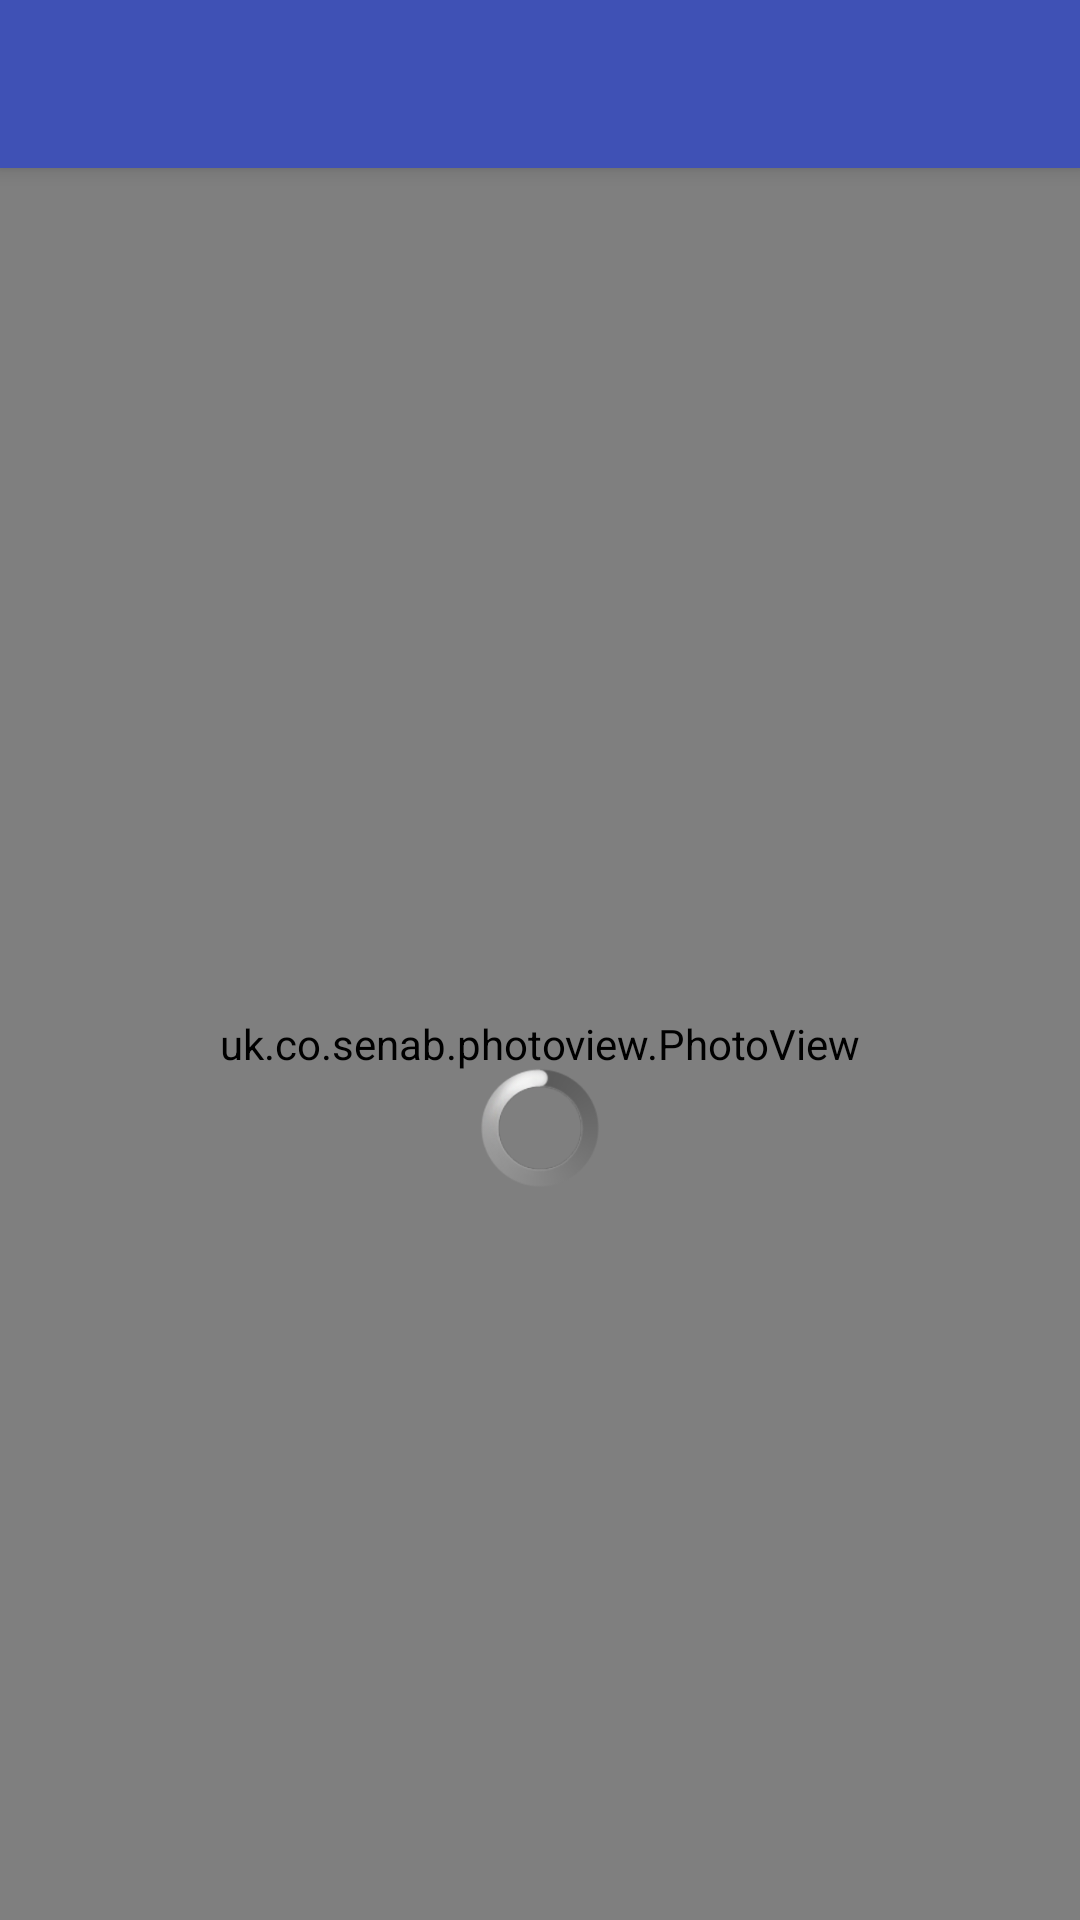

Here is an Android app screen rendered from its layout file. Give the layout XML and the strings, colors and styles it references.
<!-- AndroidManifest.xml: application theme AppTheme -->
<!-- res/layout/activity_image.xml -->
<?xml version="1.0" encoding="utf-8"?>
<android.support.design.widget.CoordinatorLayout xmlns:android="http://schemas.android.com/apk/res/android"
    xmlns:app="http://schemas.android.com/apk/res-auto"
    xmlns:tools="http://schemas.android.com/tools"
    android:layout_width="match_parent"
    android:layout_height="match_parent">

    <android.support.design.widget.AppBarLayout
        android:layout_width="match_parent"
        android:layout_height="wrap_content">

        <android.support.v7.widget.Toolbar
            android:id="@+id/toolbar"
            android:layout_width="match_parent"
            android:layout_height="?attr/actionBarSize"
            android:background="@color/colorPrimary"
            android:theme="@style/ThemeOverlay.AppCompat.Dark.ActionBar"
            app:popupTheme="@style/ThemeOverlay.AppCompat.Light" />
    </android.support.design.widget.AppBarLayout>

    <uk.co.senab.photoview.PhotoView
        android:id="@+id/photo_view"
        android:layout_width="match_parent"
        android:layout_height="match_parent"
        android:clickable="true"
        app:layout_behavior="@string/appbar_scrolling_view_behavior" />

    <ProgressBar
        android:id="@+id/photoview_progressbar"
        style="@android:style/Widget.ProgressBar.Large"
        android:layout_width="40dp"
        android:layout_height="40dp"
        android:layout_gravity="center"
        android:indeterminateDuration="3000"
        app:layout_behavior="@string/appbar_scrolling_view_behavior" />
</android.support.design.widget.CoordinatorLayout>
<!-- resources referenced by this layout -->
<resources>
  <color name="colorPrimary">#3F51B5</color>
  <style name="AppTheme" parent="Theme.AppCompat.Light.NoActionBar">
          
          <item name="colorPrimary">@color/colorPrimary</item>
          <item name="colorPrimaryDark">@color/colorPrimaryDark</item>
          <item name="colorAccent">@color/colorAccent</item>
      </style>
  <color name="colorPrimaryDark">#303F9F</color>
  <color name="colorAccent">#FF4081</color>
</resources>
